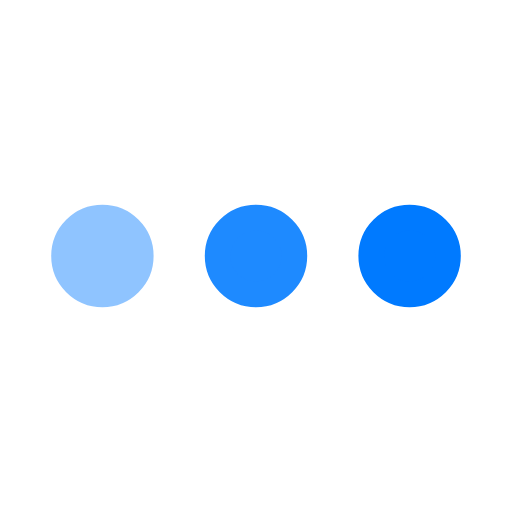
t = 0.00 s
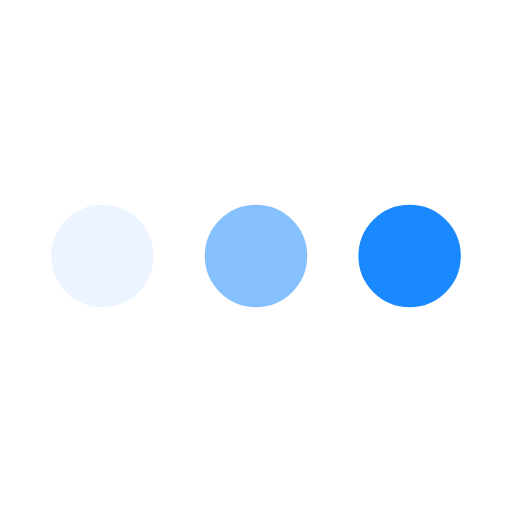
t = 0.19 s
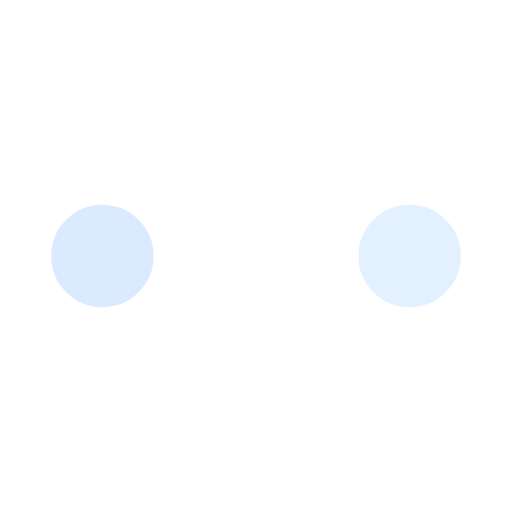
t = 0.56 s
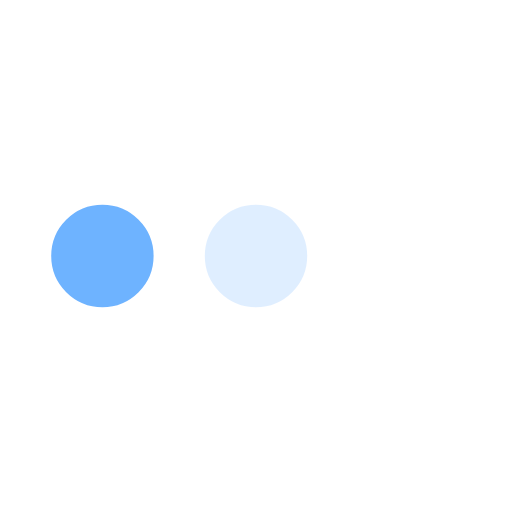
t = 0.75 s
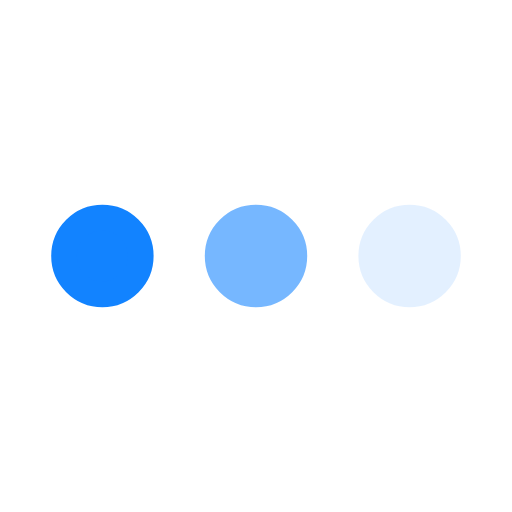
t = 0.94 s
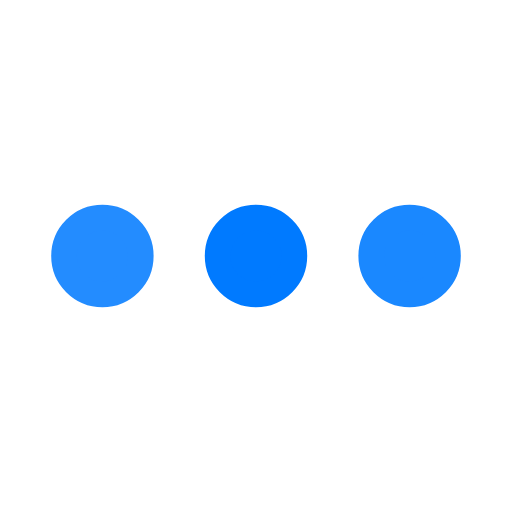
t = 1.31 s

The animated SVG that drew these frames (rendered in a browser with its animation timeline set to each time). Animation: 3 SMIL elements (animate=3); one cycle of 1.50 s, repeats indefinitely.

<svg xmlns="http://www.w3.org/2000/svg" viewBox="0 0 200 200"><circle fill="#007AFF" stroke="#007AFF" stroke-width="10" r="15" cx="40" cy="100"><animate attributeName="opacity" calcMode="spline" dur="1.5" values="1;0;1;" keySplines=".5 0 .5 1;.5 0 .5 1" repeatCount="indefinite" begin="-.4"></animate></circle><circle fill="#007AFF" stroke="#007AFF" stroke-width="10" r="15" cx="100" cy="100"><animate attributeName="opacity" calcMode="spline" dur="1.5" values="1;0;1;" keySplines=".5 0 .5 1;.5 0 .5 1" repeatCount="indefinite" begin="-.2"></animate></circle><circle fill="#007AFF" stroke="#007AFF" stroke-width="10" r="15" cx="160" cy="100"><animate attributeName="opacity" calcMode="spline" dur="1.5" values="1;0;1;" keySplines=".5 0 .5 1;.5 0 .5 1" repeatCount="indefinite" begin="0"></animate></circle></svg>